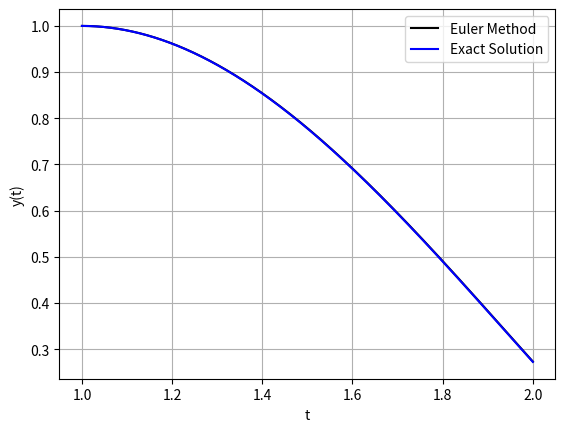

Python code for this plot:




import matplotlib.pyplot as plt
import numpy as np

def f(x,p,y):    #diffrential equation function
    F = ((x**3)*np.log(x)-2*y+2*x*p)/(x**2)
    return F
def fp(x,y):
    return(y)

def Eulr_diff(y,y_,xi,xf,h):       #   y is a np array/list containing initial value
                                   #xi initial x , xf final x, h step size
    
    #h = (xf-xi)/n
    x = xi
    n= int(np.floor((xf-xi)/h))#number of mesh points
    
    for i in range(0,n-1):
        
        
        
        y.append(y[i] + h*y_[i])
        y_.append(y_[i] + h*f(x,y_[i],y[i]))
        x = x + h
        
        
        
    xp = np.linspace(xi,xf,n)
    
    
    yp = (7*xp/4) + (((np.log(xp))/2) - 3/4)*(xp**3)

    plt.plot(xp,y,c='k',label='Euler Method')    #marker='o'
    plt.plot(xp,yp,'b',label='Exact Solution')
    plt.legend()
    plt.grid()
    plt.xlabel('t')
    plt.ylabel('y(t)')
    plt.show()
    return()



y = [1]
y_ = [0]
xi=1
xf=2
h=0.001

Eulr_diff(y,y_,xi,xf,h)
        
        







